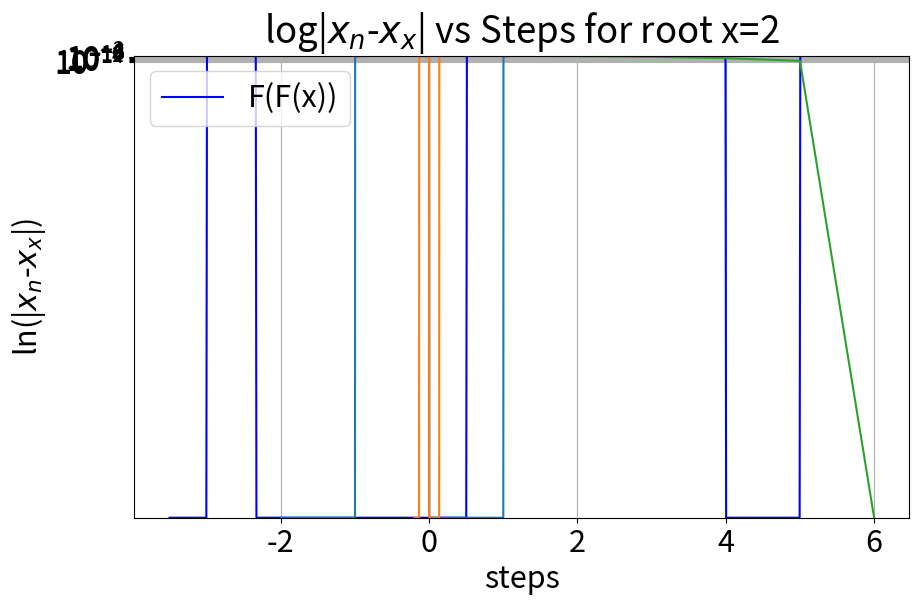

Here is the Python script that generated this plot:
#!/usr/bin/env python
# coding: utf-8

# # Assignment 2
# 
# Complete the questions below in any order you like. Remember to commit the changes to GitHub as you go. The total marks for this assignment is 30.

#  **Please enter your student number in the cell below**
# 

# In[2]:


21331176


# # Question 0 [3 marks]
# 
# You should have saved this notebook to your ACM20030-Assignments folder. Now:
# - commit the notebook to your local repository
# - push the changes to the GitHub
# - You will get marks for the question for using Git (i.e., pushing your assignment to the repository when asked below)

# In[1]:


import numpy as np
import matplotlib.pyplot as plt


# In[2]:


# The below commands make the font and image size bigger
plt.rcParams.update({'font.size': 22})
plt.rcParams["figure.figsize"] = (15,10)


# # Question 1: Bracketing and bisection method [9 marks]

# ### Q. 1a [2 marks]
# Define a function for the quintic $f(x) = 6 x^5-25 x^4-115 x^3+325 x^2+709 x-420$ and plot it in the range $x=-3.5\dots5.5$

# In[14]:


def f(x):
    return 6*x**5 - 25*x**4 - 115*x**3 + 325*x**2 + 709*x -420 


# In[15]:


x = np.linspace(-3.5,5.5,1000)
y = f(x)


# In[18]:


plt.figure(figsize=(10, 6))
plt.plot(x, y, label='f(x) = 6x^5 - 25x^4 - 115x^3 + 325x^2 + 709x - 420', color='b')
plt.axhline(0, color='r', linestyle='--', linewidth=0.5)
plt.axvline(0, color='r', linestyle='--', linewidth=0.5)

plt.xlabel('x')
plt.ylabel('f(x)')
plt.title('Plot of f(x)')
plt.legend()


# ### Q. 1b [2 marks]
# Using the plot, pick values of $a$ and $b$ such that $f(a) < 0$ and $f(b) > 0$ and the function has a **single** root in the region $(a,b)$. Assign variables called a and b to these values and print the values of $f(a)$ and $f(b)$.

# In[23]:


a = 1.5
b = 1.8

fa = f(a)
fb = f(b)

print(f"f(a) = {fa}")
print(f"f(b) = {fb}")


# Use the following FindRootBisection method to find the root to within a precision of $10^{-12}$

# In[24]:


# This function only works when a < b and f(a) < 0 < f(b)
def FindRootBisection(f, a, b, tol, printSteps=False):
    left = a
    right = b
    while right-left > tol:
        midpoint = (left+right)/2
        if(f(midpoint) < 0):
            left = midpoint
        else:
            right = midpoint
        if(printSteps == True):
            print(midpoint)
    return midpoint


# In[27]:


tolerance = 1e-12
root = FindRootBisection(f, a, b, tolerance)
root_value = f(root)

print(f"Approximate root: {root:.12f}")
print(f"f(root): {root_value:.12f}")


# ### Q. 1c [5 marks]
# As the comment on the above FindRootBisection( ) function says it only works when $a<b$ and $f(a) < 0 < f(b)$. Create a new function that: 
#  - **also** works when $f(a) > 0 > f(b)$. 
#  - Checks that $\text{sign}(f(a)) \neq \text{sign}(f(b))$. If not the function should return "sign(f(a)) = sign(f(b)) ", where $a$ and $b$ have been replaced by their values
#  
# Call your new function FindRootBisectionImproved( ).  
# Useful function: np.sign(x) will return sign(x)
# 
# Check your new function by:
#  - finding the root between $x = 3.5$ and $x=4.5$
#  - finding the root between $x = 0$ and $x=2$
#  - attempting to find a root between $x=6$ and $x=8$ (there is not root in this region)
#  
# In all cases try to find the root with a tolerance of $10^{-12}$

# In[29]:


def FindRootBisectionImproved(f, a, b, tol, printSteps=False):
    if np.sign(f(a)) == np.sign(f(b)):
        return f"sign(f({a})) = sign(f({b}))"

    left = a
    right = b

    while right - left > tol:
        midpoint = (left + right) / 2
        if f(midpoint) < 0:
            left = midpoint
        else:
            right = midpoint
        if printSteps:
            print(midpoint)

    return (left + right) / 2

def f(x):
    return 6 * x**5 - 25 * x**4 - 115 * x**3 + 325 * x**2 + 709 * x - 420

tolerance = 1e-12


root1 = FindRootBisectionImproved(f, 3.5, 4.5, tolerance)
root2 = FindRootBisectionImproved(f, 0, 2, tolerance)
root3 = FindRootBisectionImproved(f, 6, 8, tolerance)

print("Root between x=3.5 and x=4.5:", root1)
print("Root between x=0 and x=2:", root2)
print("Root between x=6 and x=8:", root3)







# **Commit this question to your git repository and push the changes to GitHub**

# # Question 2: Newton-Raphson method [9 marks]

# ### Q. 2a [3 marks]
#  - Define a function $p(x) = x\log(\sqrt{x^2})$. Compute its derivative and define it as $dp(x) = \dots$
#  - Plot the function between $x=-2$ and $x=2$. Label the plot axes and use a grid.
#  - By visual inspection state the location of the three roots

# In[ ]:


def p(x):
    return x*np.log(np.sqrt(x**2))
def dp(x):
    return 1+np.log(np.sqrt(x**2))


# In[ ]:


x = np.arange(-2,2,0.001)
plt.plot(x,p(x))
plt.xlabel("x")
plt.ylabel("p(x)")
plt.grid(True)
plt.legend(["p(x)"])
plt.title("p(x) vs x")


# ### Q. 2b [2 marks]
#  - Starting with a value $x_0$ near the root at $x=1$ such that $|x_0-1| \ge 0.5$ use the below Newton-Raphson code to find the root to accuracy of $1\times10^{-6}$

# In[4]:


def FindRootNewtonRaphson(f, df, x0, tol, printSteps=False):
    f0 = f(x0)
    count = 1
    while np.abs(f0) > tol and count < 20:
        f0 = f(x0)
        x0 = x0 - f0/df(x0)
        count += 1
        if(printSteps):
            print("x_%d = %.14lf" % (count, x0))
    return x0


# In[5]:


FindRootNewtonRaphson(p, dp, 2, 1e-6)


# ### Q. 2c [4 marks]
# As we discussed in the lectures, the Newton-Raphson method (usually) converges quadradically if an initial guess is given that is sufficiently close to the root. If the guess is too far from the root the method can diverge. In this question we will find the critical value between converging and diverging where the method oscilliates with period 2.
# 
# If we define $F(x) = x - p(x)/p'(x)$, then a period-2 orbit will occur when $F(F(x)) = x$. In general this will be a complicated function so it might be very difficult to find the solution analytically. Instead, we can write this equation as $F(F(x)) - x = 0$, so the value of $x$ we want is the root.
# 
# - Define a function F(x)
# - Define a function F2(x) which returns $F(F(x)) - x$
# - Plot F2(x) between $x=-0.2\dots0.2$. Restrict the range on the $y$-axis to be between $-0.5$ and $0.5$. Add labels and a grid.

# In[ ]:


def F(x):
    return x-(p(x)/dp(x))
def F2(x):
    return F(F(x))-x


# In[ ]:


x = np.arange(-0.2,0.2,0.001)
plt.plot(x,F2(x))
plt.xlabel("x")
plt.ylabel("F(F(x))")
plt.ylim(ymax=0.5,ymin=-0.5)
plt.grid(True)
plt.legend(["F(F(x))"])
plt.title("F(F(x)) vs x")


# - We want to find a root with $x \neq \{-1,0,1\}$. As we don't have easy access to the derivative of the function $F2(x)$ use the bisection method function from above to find a root to a precision of $10^{-15}$. Use the plot from the previous part to bracket a root. **Assign** the vaue of the root of the variable 'x2' and also print(x2).
# - Using the Newton-Raphson method with the function $p(x)$ and the initial guess x2. Set the final argument to True to print out the steps in the method takes. You should see that they oscillate between two values and does not converge.

# In[ ]:


x2 = FindRootBisectionImproved(F2, -0.15, -0.1, 1e-15)
print(x2)


# By slightly perturbing the initial guess we can get the method to converge or diverge. Try:
#  - adding $10^{-3}$ to the initial guess. Does the method converge or diverge? If it converges, to which root does it converge?
#  - subtracting $10^{-3}$ from the initial guess. Does the method converge or diverge? If it converges, to which root does it converge?
#  
# In both cases set the final argument to 'True' to get the function to print the steps the method is taking

# **Commit this question to your git repository and push the changes to GitHub**

# # Question 3: Slow convergence of the Newton-Raphson method at repeated roots [9 marks]
# The Newton-Raphson method usual converges quadratically but it will converge more slowly at repeated roots. In this question we will look at an example of this.

# Define the function $g(x) = (x+1)^2(x-2)$, and also define its derivative $g'(x)$. Plot the function from $x=-2\dots2.5$

# In[6]:


def g(x):
    return ((x+1)**2)*(x-2)
def dg(x):
    return ((x+1)**2)+((x-2)*(2*x+2))


# Run the FindRootNewtonRaphson command with the final (optional) argument set to True to see the steps the algorithm takes. Run it with:
#  - the initial value of $x_0 = -1.5$
#  - the initial value of $x_0 = 1.5$

# In[7]:


FindRootNewtonRaphson(g, dg, -1.5, 1e-6, True)


# What do you notice about the convergence rates in these two cases? Let's examine it more carefully. The function below returns the individual steps of the Newton-Raphson algorithm.

# In[8]:


def FindRootNewtonRaphsonSteps(f, df, x0, tol):
    steps = np.array([x0])
    f0 = f(x0)
    count = 1
    while np.abs(f0) > tol:
        f0 = f(x0)
        x0 = x0 - f0/df(x0)
        steps = np.append(steps, x0)
        count += 1
    return steps


# Using the above function:
# - compute the steps for the function $g(x)$ with  $x_0 = 1.5$. Assign the result to a variable.
# - compute the steps for the function $g(x)$ with  $x_0 = -1.5$. Assign the result to a different variable.

# In[9]:


x1 = FindRootNewtonRaphsonSteps(g, dg, 1.5, 1e-6)
print(x1)
x2 = FindRootNewtonRaphsonSteps(g, dg, -1.5, 1e-6)
print(x2)


# Plot the absolute difference between the steps and the relevant root, i.e., $|x_n - x_*|$, on a log scale.

# In[10]:


i = 0
y = np.array([])
while i < np.size(x1):
    y = np.append(y, np.abs(2-x1[i]))
    i+=1
plt.plot(y)
plt.yscale("log")
plt.xlabel("steps")
plt.ylabel("ln(|$x_n$-$x_x$|)")
plt.title("log|$x_n$-$x_x$| vs Steps for root x=2")
plt.grid(True)
    
 


# You should find the repeated difference for the repeated root looks linear on the log-scale, which is the same as we saw for the bisection method. This (correctly) suggests that for repeated roots the Newton-Raphson converges linearly (rather than quadratically)

# **Commit this question to your git repository and push the changes to GitHub. Your assignment will be graded directly from GitHub.**

# # Bonus question
# 
# The below question will not be graded but is provided for extra practice. Note the material in the question will not be examined.
# 
# 
# We've seen that the Bisection method converges linearly and the Newton-Raphson method converges quadratically. This raises the question: is there a method that converges cubicly (or higher?).
# 
# Indeed such a method exists: [Halley's Method](https://en.wikipedia.org/wiki/Halley%27s_method), which is one of a broad class of [Householder's methods](https://en.wikipedia.org/wiki/Householder%27s_method)
# 
# Implement Halley's method and show that the converges is faster than the Newton-Raphson method. Try testing it on the polynomial $f(x) = -1+10x+6x^2+x^3$ and compare your results to the Example on the Householder's methods Wikipedia page linked above.
# 
# Note: Halley's method converges so fast it that, using machine precision arithmetic, the convergence plot would only have a few points on it. See [mpmath](https://mpmath.org/) if you want to do extended precision calculations in Python.

# In[ ]:




